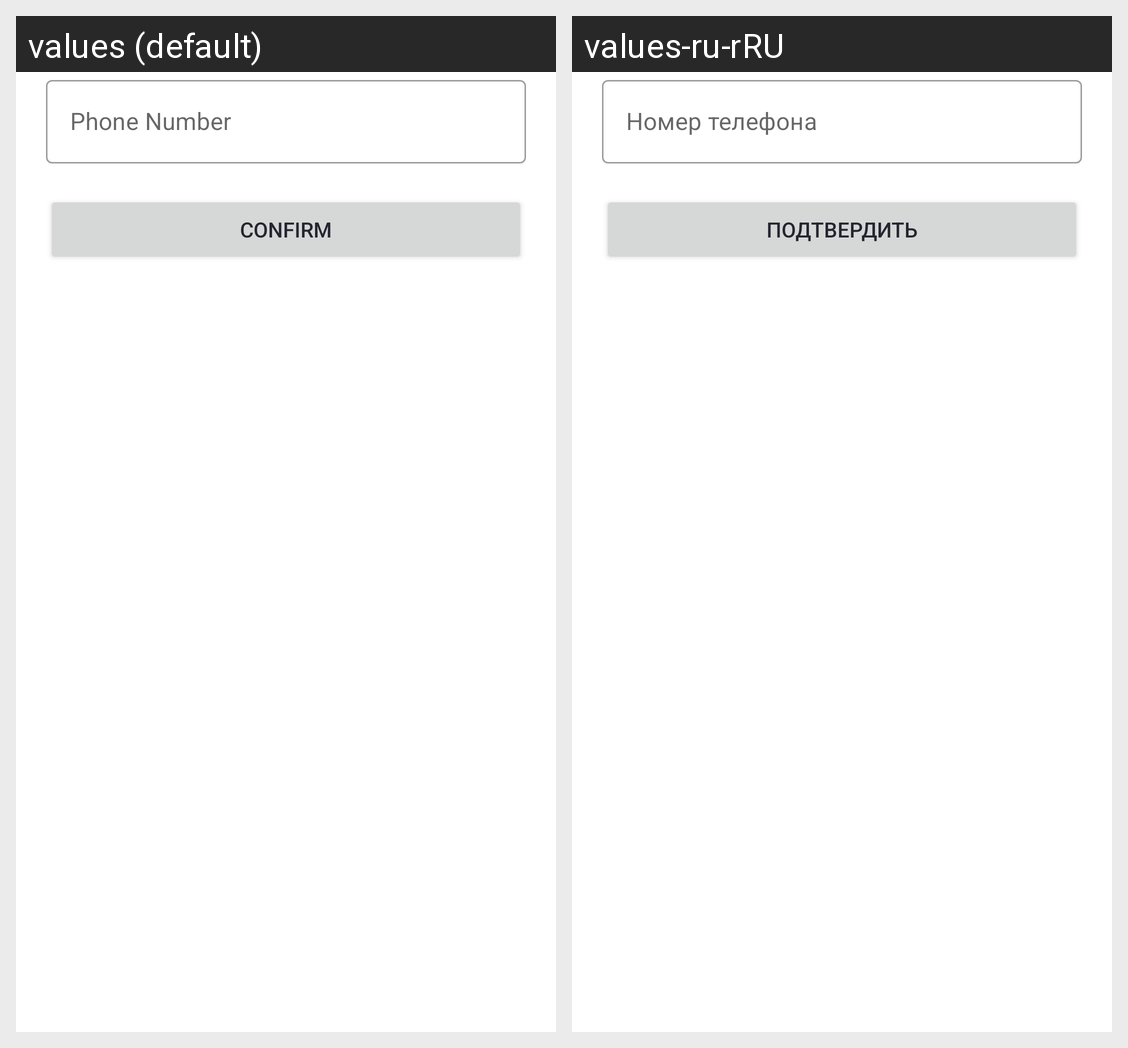

For this localized Android screen grid, give each drawn string resource with its value in every locale shown.
Android screen res/layout/fragment_recovery_password_phone.xml rendered under 2 locales, left to right: values (default), values-ru-rRU. Device: Nexus 5 (rendered at 1080×1920; each locale shown at half size, 540×960, under a caption strip naming it); theme Theme.CourseWork.
Strings drawn on this screen, with the default value and each locale's value (text and hints the layout hard-codes, and strings that could not be matched under every locale, appear in the picture but are not listed):

phone_num
  values: Phone Number
  values-ru-rRU: Номер телефона

submit
  values: Confirm
  values-ru-rRU: Подтвердить
